2-way image classification set "ClasificadorCarnes_Colaborativo" from GitHub (yefferson12355/ClasificadorCarnes_Colaborativo); label vocabulary: alpaca, llama.

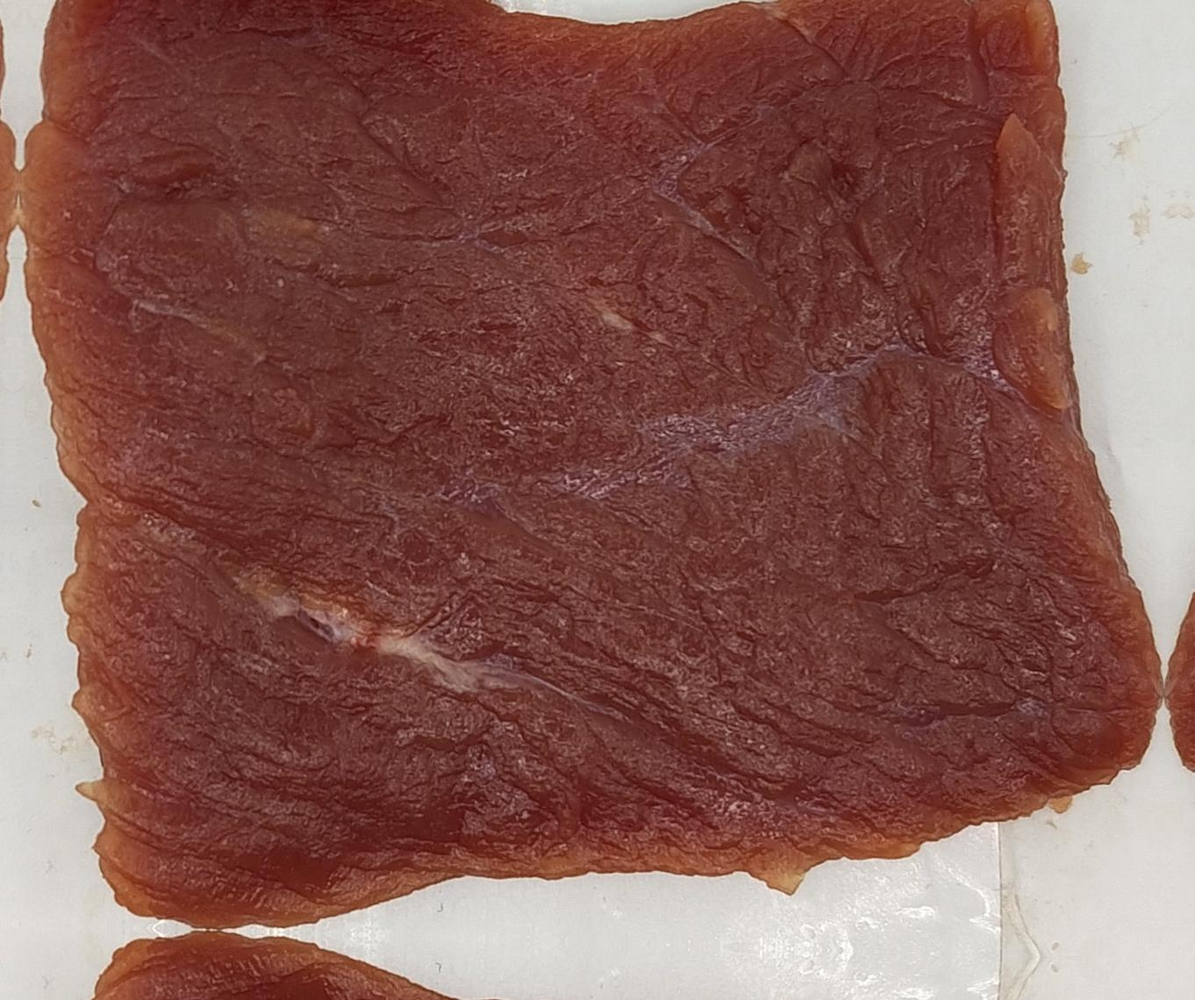
Label: alpaca

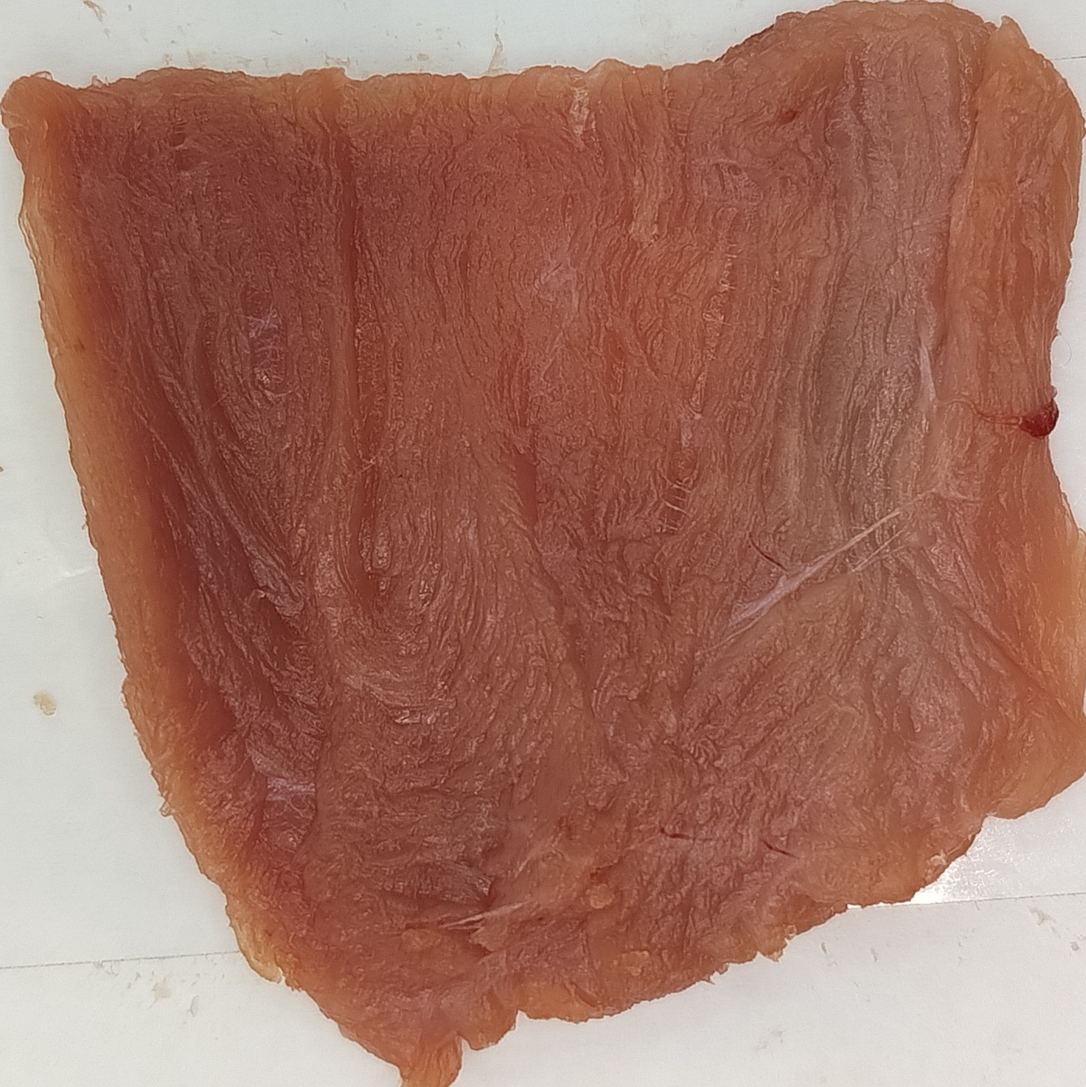
Label: alpaca

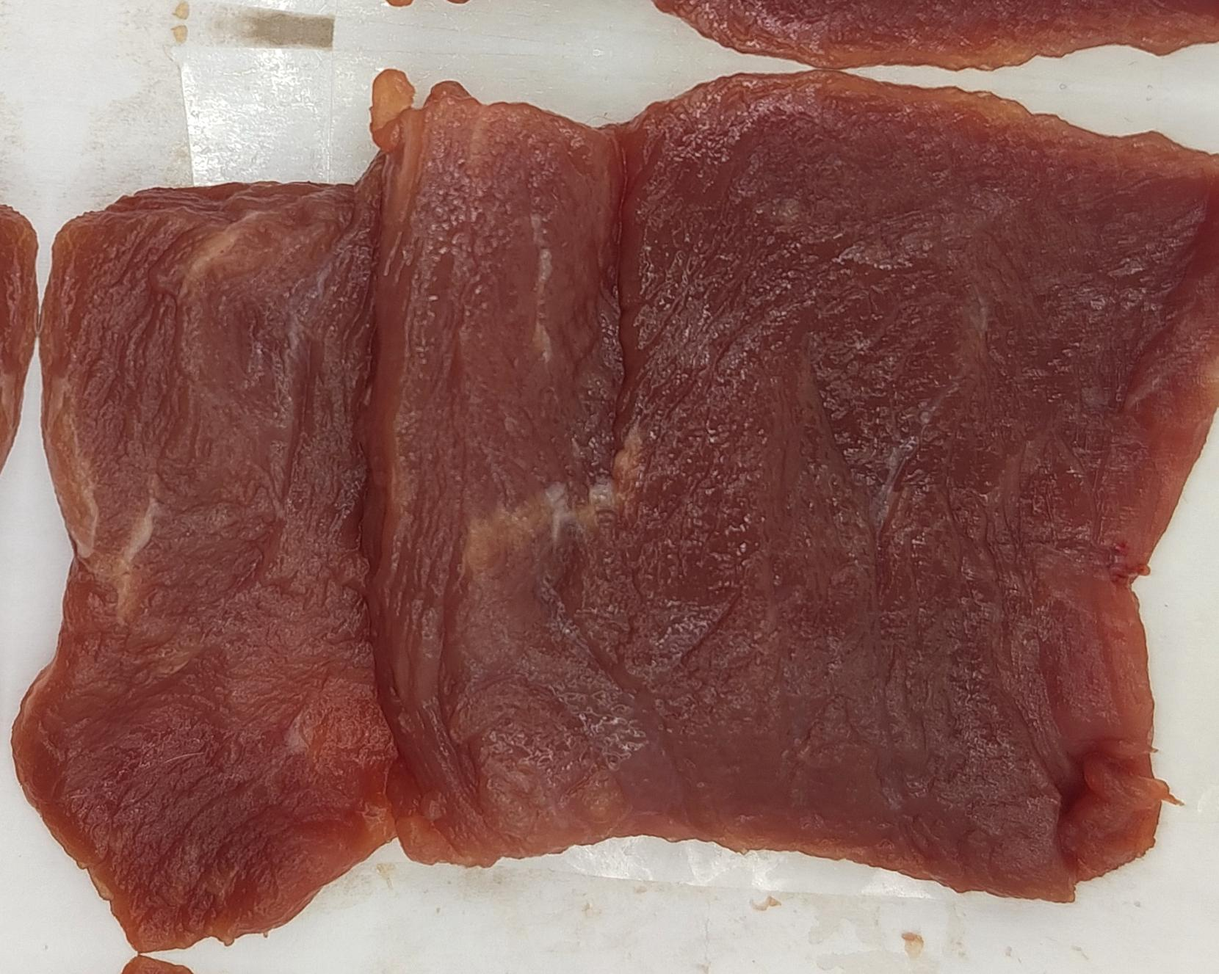
Label: llama

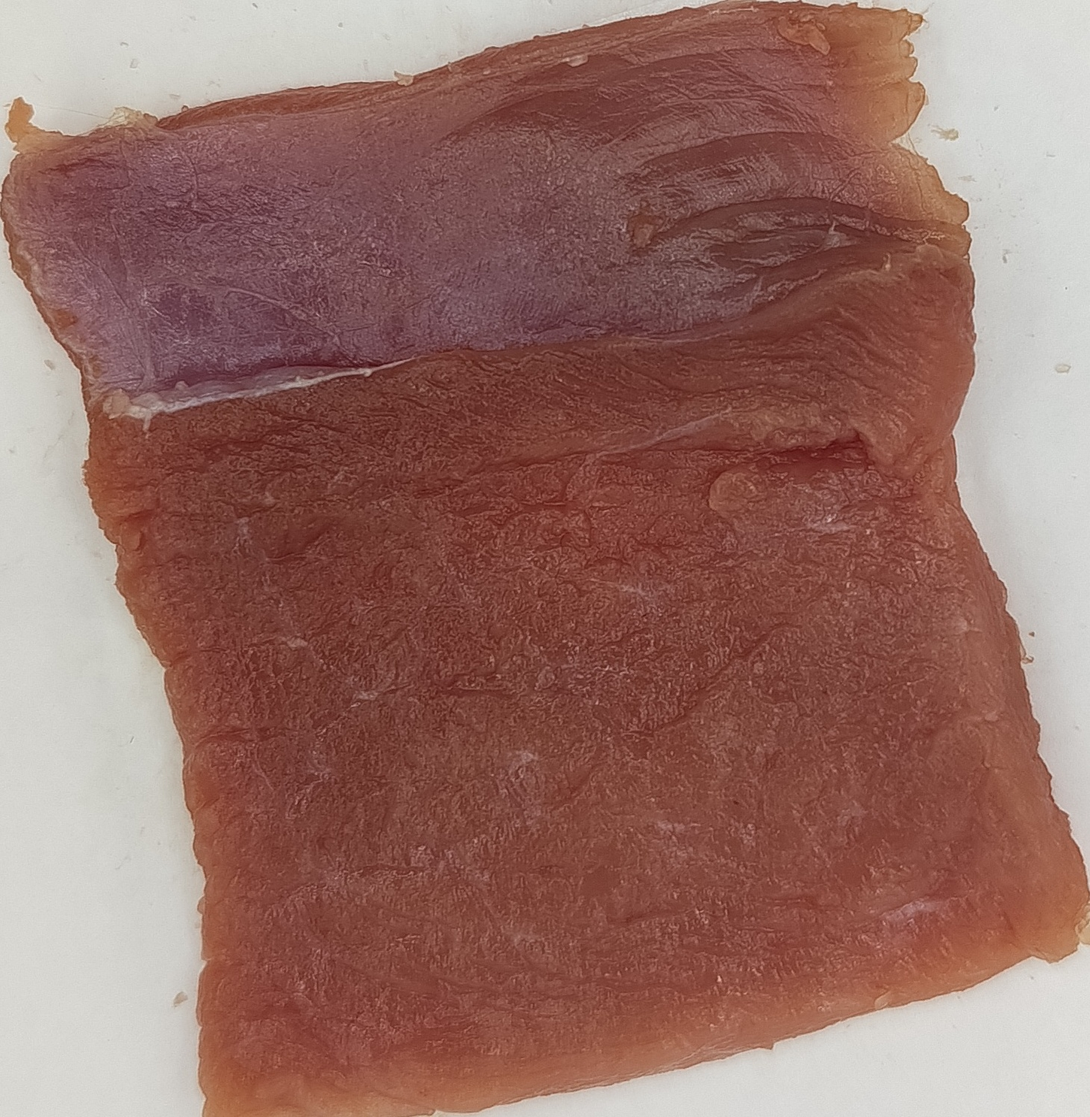
Label: alpaca

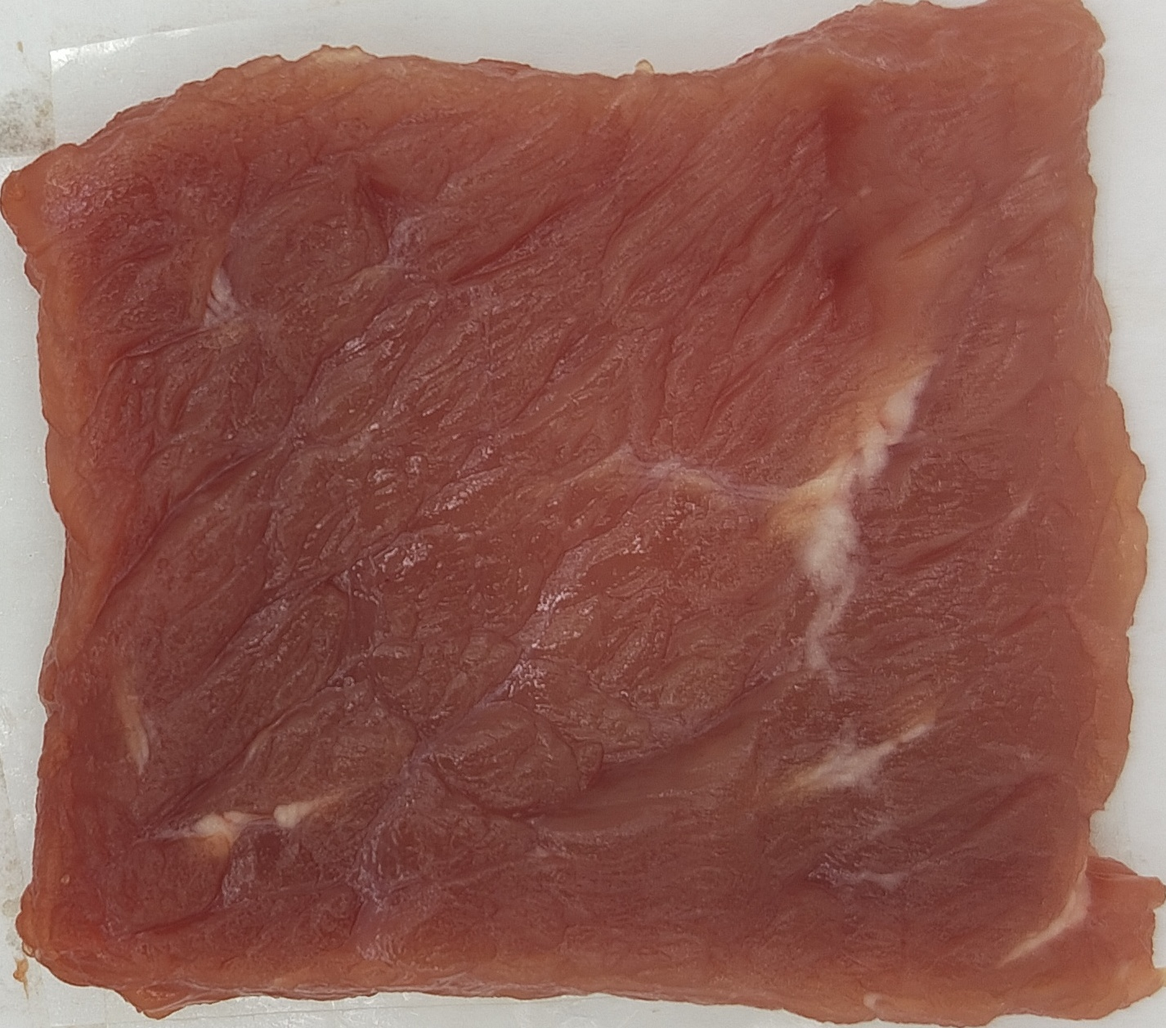
Label: llama

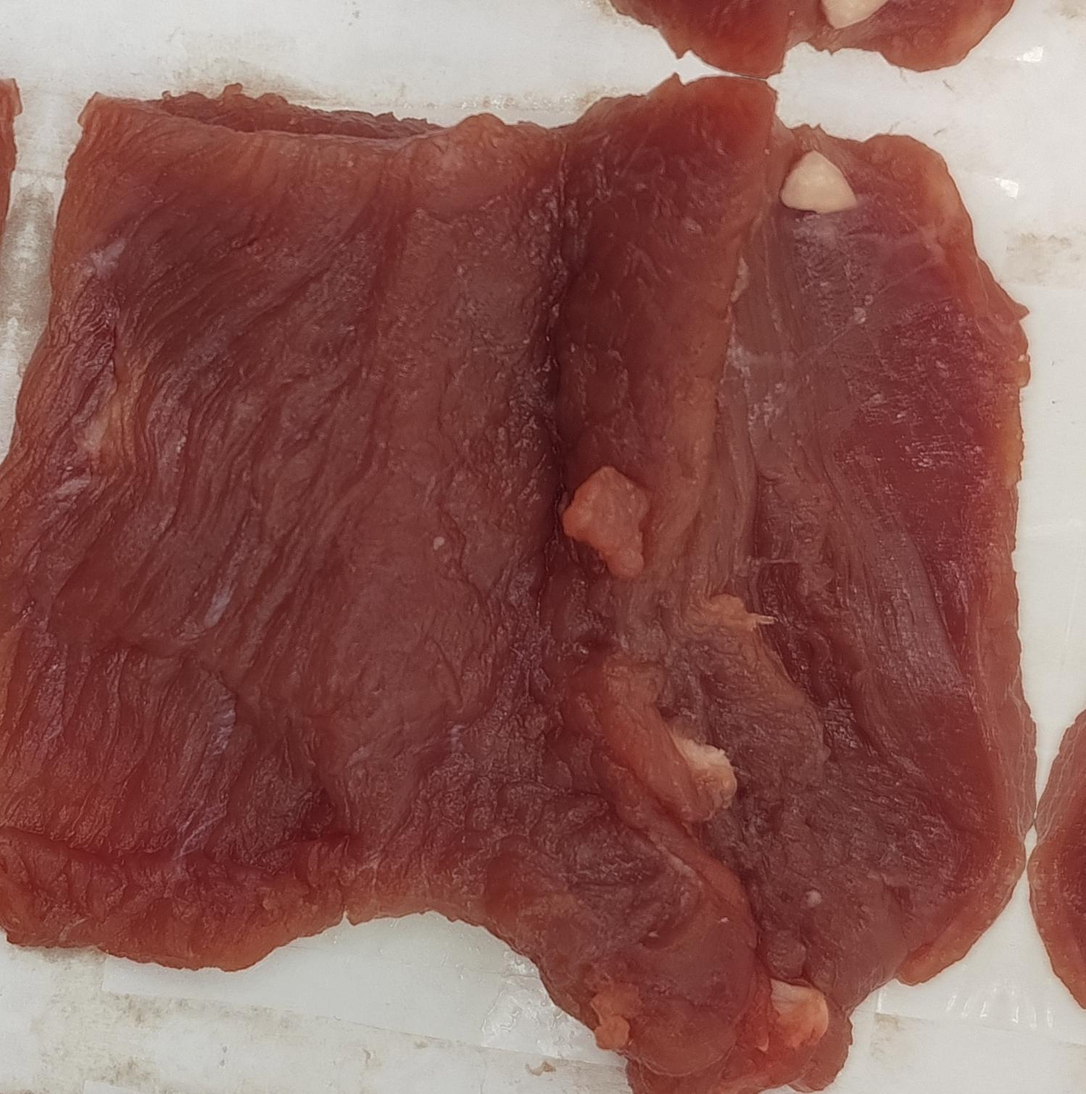
Label: llama
